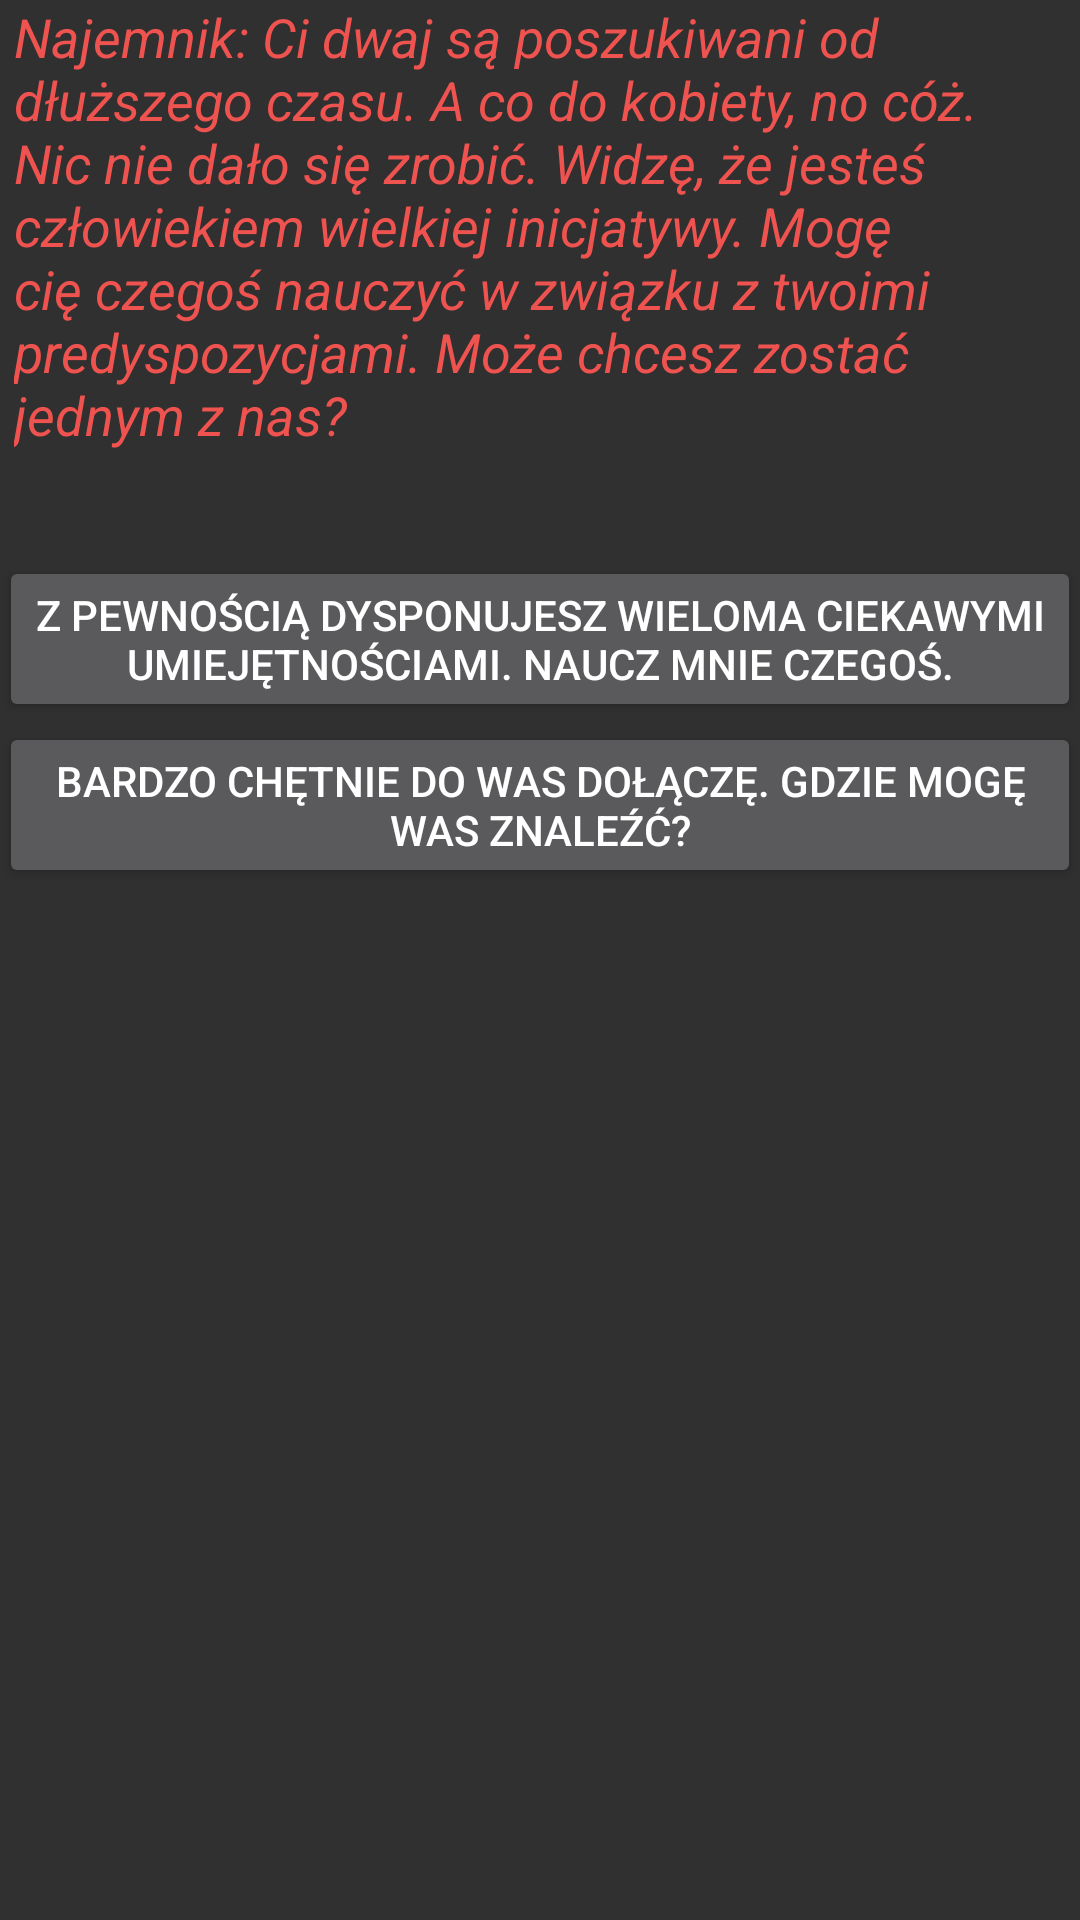

Layout XML and referenced resources for this Android screen:
<!-- AndroidManifest.xml: application theme AppTheme -->
<!-- res/layout/activity_gra_atak_najemnik.xml -->
<?xml version="1.0" encoding="utf-8"?>
<RelativeLayout xmlns:android="http://schemas.android.com/apk/res/android"
    xmlns:tools="http://schemas.android.com/tools"
    android:layout_width="match_parent"
    android:layout_height="match_parent"
    android:paddingBottom="@dimen/activity_vertical_margin"
    android:paddingLeft="@dimen/activity_horizontal_margin"
    android:paddingRight="@dimen/activity_horizontal_margin"
    android:paddingTop="@dimen/activity_vertical_margin"
    tools:context="pl.billog_studio.exodus.gra_atak_najemnik">

    <TextView
        android:layout_width="wrap_content"
        android:layout_height="wrap_content"
        android:textSize="18sp"
        android:paddingLeft="5dp"
        android:paddingRight="5dp"
        android:paddingBottom="35dp"
        android:textStyle="italic"
        android:textColor="#EF5350"
        android:text="Najemnik: Ci dwaj są poszukiwani od dłuższego czasu. A co do kobiety, no cóż. Nic nie dało się zrobić. Widzę, że jesteś człowiekiem wielkiej inicjatywy. Mogę cię czegoś nauczyć w związku z twoimi predyspozycjami. Może chcesz zostać jednym z nas?"
        android:id="@+id/textView27"
        android:layout_alignParentTop="true"
        android:layout_centerHorizontal="true" />

    <Button
        android:layout_width="wrap_content"
        android:layout_height="wrap_content"
        android:text="Z pewnością dysponujesz wieloma ciekawymi umiejętnościami. Naucz mnie czegoś."
        android:id="@+id/gra_najemnik_button_a"
        android:layout_below="@+id/textView27"
        android:layout_centerHorizontal="true" />

    <Button
        android:layout_width="wrap_content"
        android:layout_height="wrap_content"
        android:text="Bardzo chętnie do was dołączę. Gdzie mogę was znaleźć?"
        android:id="@+id/gra_najemnik_button_b"
        android:layout_below="@+id/gra_najemnik_button_a"
        android:layout_alignParentStart="true" />
</RelativeLayout>
<!-- resources referenced by this layout -->
<resources>
  <style name="AppTheme" parent="Theme.AppCompat.NoActionBar">
  
          <item name="colorPrimary">@color/colorPrimary</item>
          <item name="colorPrimaryDark">@color/colorPrimaryDark</item>
          <item name="colorAccent">@color/colorAccent</item>
      </style>
  <!-- not gathered from this repository: default colours our renderer supplied (Android Studio template values) -->
  <color name="colorPrimary">#FF6200EE</color>
  <color name="colorPrimaryDark">#FF3700B3</color>
  <color name="colorAccent">#FF03DAC5</color>
</resources>
